Dataset: terbisa-cls-v2 (GitHub, nirmalasz/isyara). Classes: anda, apa, berhenti, bodoh, cantik, halo, hati hati, lelah, maaf, makan, mau, membaca, nama, sama sama, saya, siapa, sombong, takut, terima kasih.

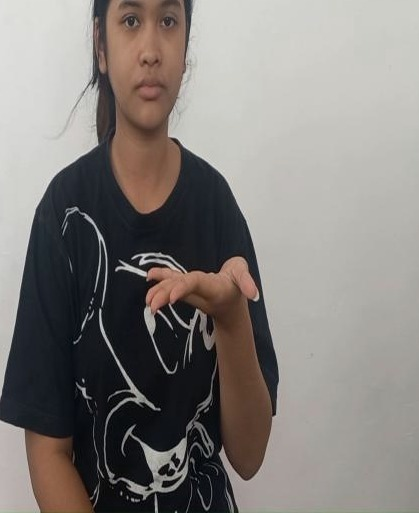
Label: mau

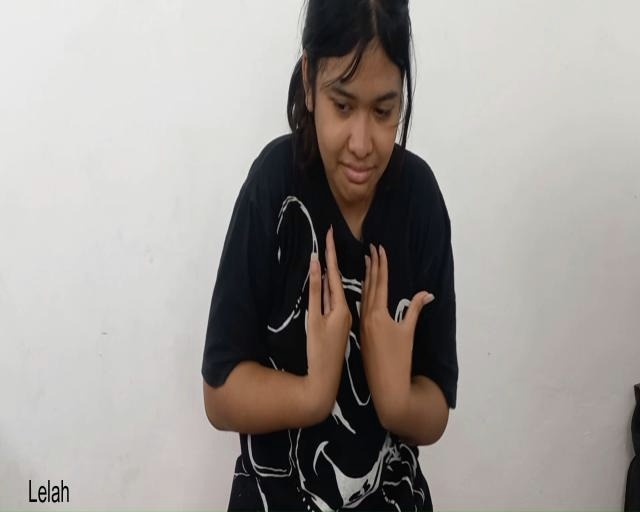
Label: lelah

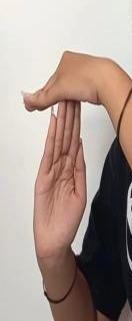
Label: berhenti

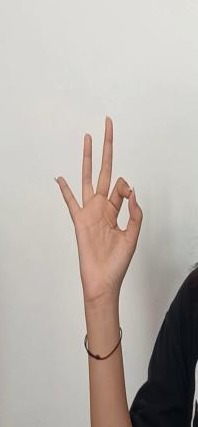
Label: maaf

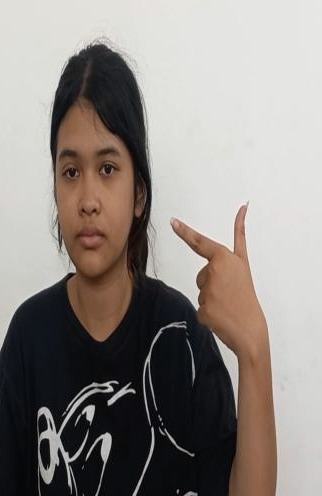
Label: cantik

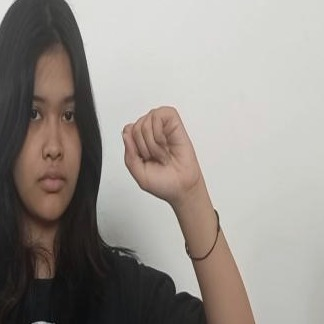
Label: bodoh
